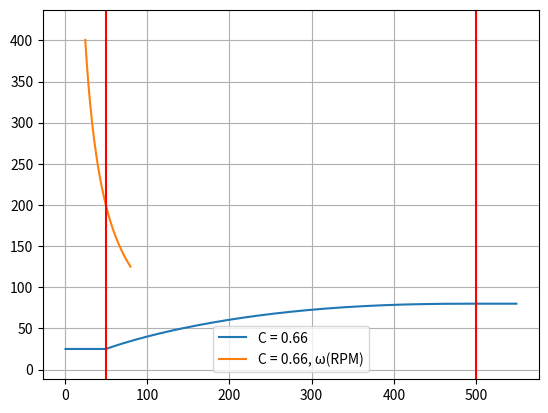

This chart was generated by the following Python code:
import numpy as np
import matplotlib.pyplot as plt

def von_haack(C, L, R, x) :
    
    theta = np.arccos(1-(2*x)/L)
    expr1 = R/np.sqrt(np.pi)
    expr2 = theta - (np.sin(2*theta)/2) + C*(np.sin(theta))**3

    rs = (expr1*np.sqrt(expr2))

    return rs

# Returns a list of equally spaced positions for the x axi
def get_Lx(ref_speed, top_margin, bot_margin, step, L) :

    Lx = np.concatenate((
        np.arange(1,top_margin,step), 
        np.arange(top_margin,L,step),
        np.arange(L,L+bot_margin,step),
        ))

    return Lx

# A list of angular speeds for the spindle (basicaly ω(x))
def get_Lspeed(Lx, C, L, R, top_margin, bot_margin) :
    Lspeed = np.array(
        [von_haack(C, L, R, top_margin)]*(top_margin-1) + 
        [von_haack(C, L, R, x) for x in Lx[top_margin-1:L]] +
        [von_haack(C, L, R, L)]*(bot_margin-1)
        )

    print(Lspeed)

    return Lspeed

# TODO divide margins by step or something
ref_speed = 10000 # vitesse linéaire tangentielle de référence => v_cst = ref_speed = omega*r => omega = ref_speed / r 
top_margin = 50 # longueur en mm du cylindre devant coiffe (petit diam.)
bot_margin = 50 # longueur en mm du cylindre derrière coiffe (gros diam.)
step = 1 # in mm

# Paramètres coiffe
C = .66 # paramètre de von Karman 
L = 500 # longueur en mm
R = 80 # rayon en mm

Lx = get_Lx(ref_speed, top_margin, bot_margin, step, L)
Lspeed = get_Lspeed(Lx, C, L, R, top_margin, bot_margin)

plt.plot(Lx, Lspeed, label='C = '+str(C))
plt.plot(Lspeed, ref_speed / Lspeed, label='C = '+str(C)+', ω(RPM)')
plt.axvline(x=top_margin, color='red')
plt.axvline(x=L, color='red')
plt.grid()

plt.axis('equal')
plt.legend()
plt.show()

#turn_rate_coefficient = 1 # 1 turn / mm at a specific radius
# déjà : on peut avancer x constant ou theta constant (donc proportionnel à t)
# mettons que la tête avance d'1mm et que theta tourne de manière régulière
# le temps T que met le brin à faire le tour est proportionnel à 2*pi*R = temps par tour = inverse RPM

#plot_curve(0,500,80, 'red')
#plot_curve(.33,500,80, 'green')
#plot_curve(.66,500,80, 'blue')


